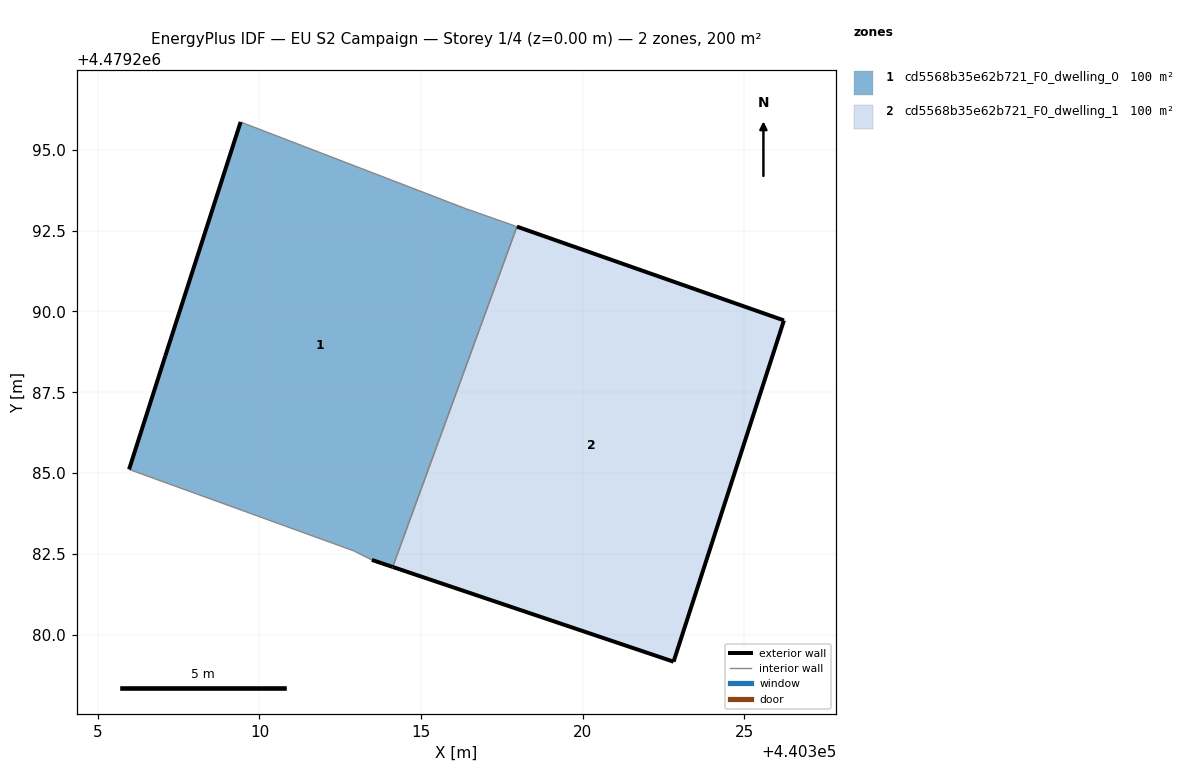
=== STOREY PLAN SPEC (per zone: floor XY polygon, exterior-wall plan segments, windows/doors) ===
zone 1: cd5568b35e62b721_F0_dwelling_0  (100.0 m²)
  floor: (440314.12, 4479282.09) (440317.97, 4479292.63) (440316.40, 4479293.18) (440309.42, 4479295.86) (440307.09, 4479288.62) (440305.97, 4479285.11) (440312.91, 4479282.59) (440313.48, 4479282.31)
  exterior wall: (440305.97, 4479285.11) – (440307.09, 4479288.62)  [3.7 m]
  exterior wall: (440307.09, 4479288.62) – (440309.42, 4479295.86)  [7.6 m]
  exterior wall: (440314.12, 4479282.09) – (440313.48, 4479282.31)  [0.7 m]
  interior walls: 5
zone 2: cd5568b35e62b721_F0_dwelling_1  (100.0 m²)
  floor: (440322.82, 4479279.16) (440326.23, 4479289.72) (440317.97, 4479292.63) (440314.12, 4479282.09)
  exterior wall: (440317.97, 4479292.63) – (440326.23, 4479289.72)  [8.8 m]
  exterior wall: (440326.23, 4479289.72) – (440322.82, 4479279.16)  [11.1 m]
  exterior wall: (440322.82, 4479279.16) – (440314.12, 4479282.09)  [9.2 m]
  interior walls: 1

=== DERIVED (storey summary) ===
Building: EU S2 Campaign
Storey: 1 of 4  (floor level z = 0.00 m)
Storey gross floor area: 200.0 m²
Zones on this storey: 2
  - cd5568b35e62b721_F0_dwelling_0: floor 100.0 m²; exterior wall 12.0 m (35.9 m²); WWR 0.0%
  - cd5568b35e62b721_F0_dwelling_1: floor 100.0 m²; exterior wall 29.0 m (87.1 m²); WWR 0.0%
Zone adjacency (shared interzone walls):
  - cd5568b35e62b721_F0_dwelling_0 ↔ cd5568b35e62b721_F0_dwelling_1